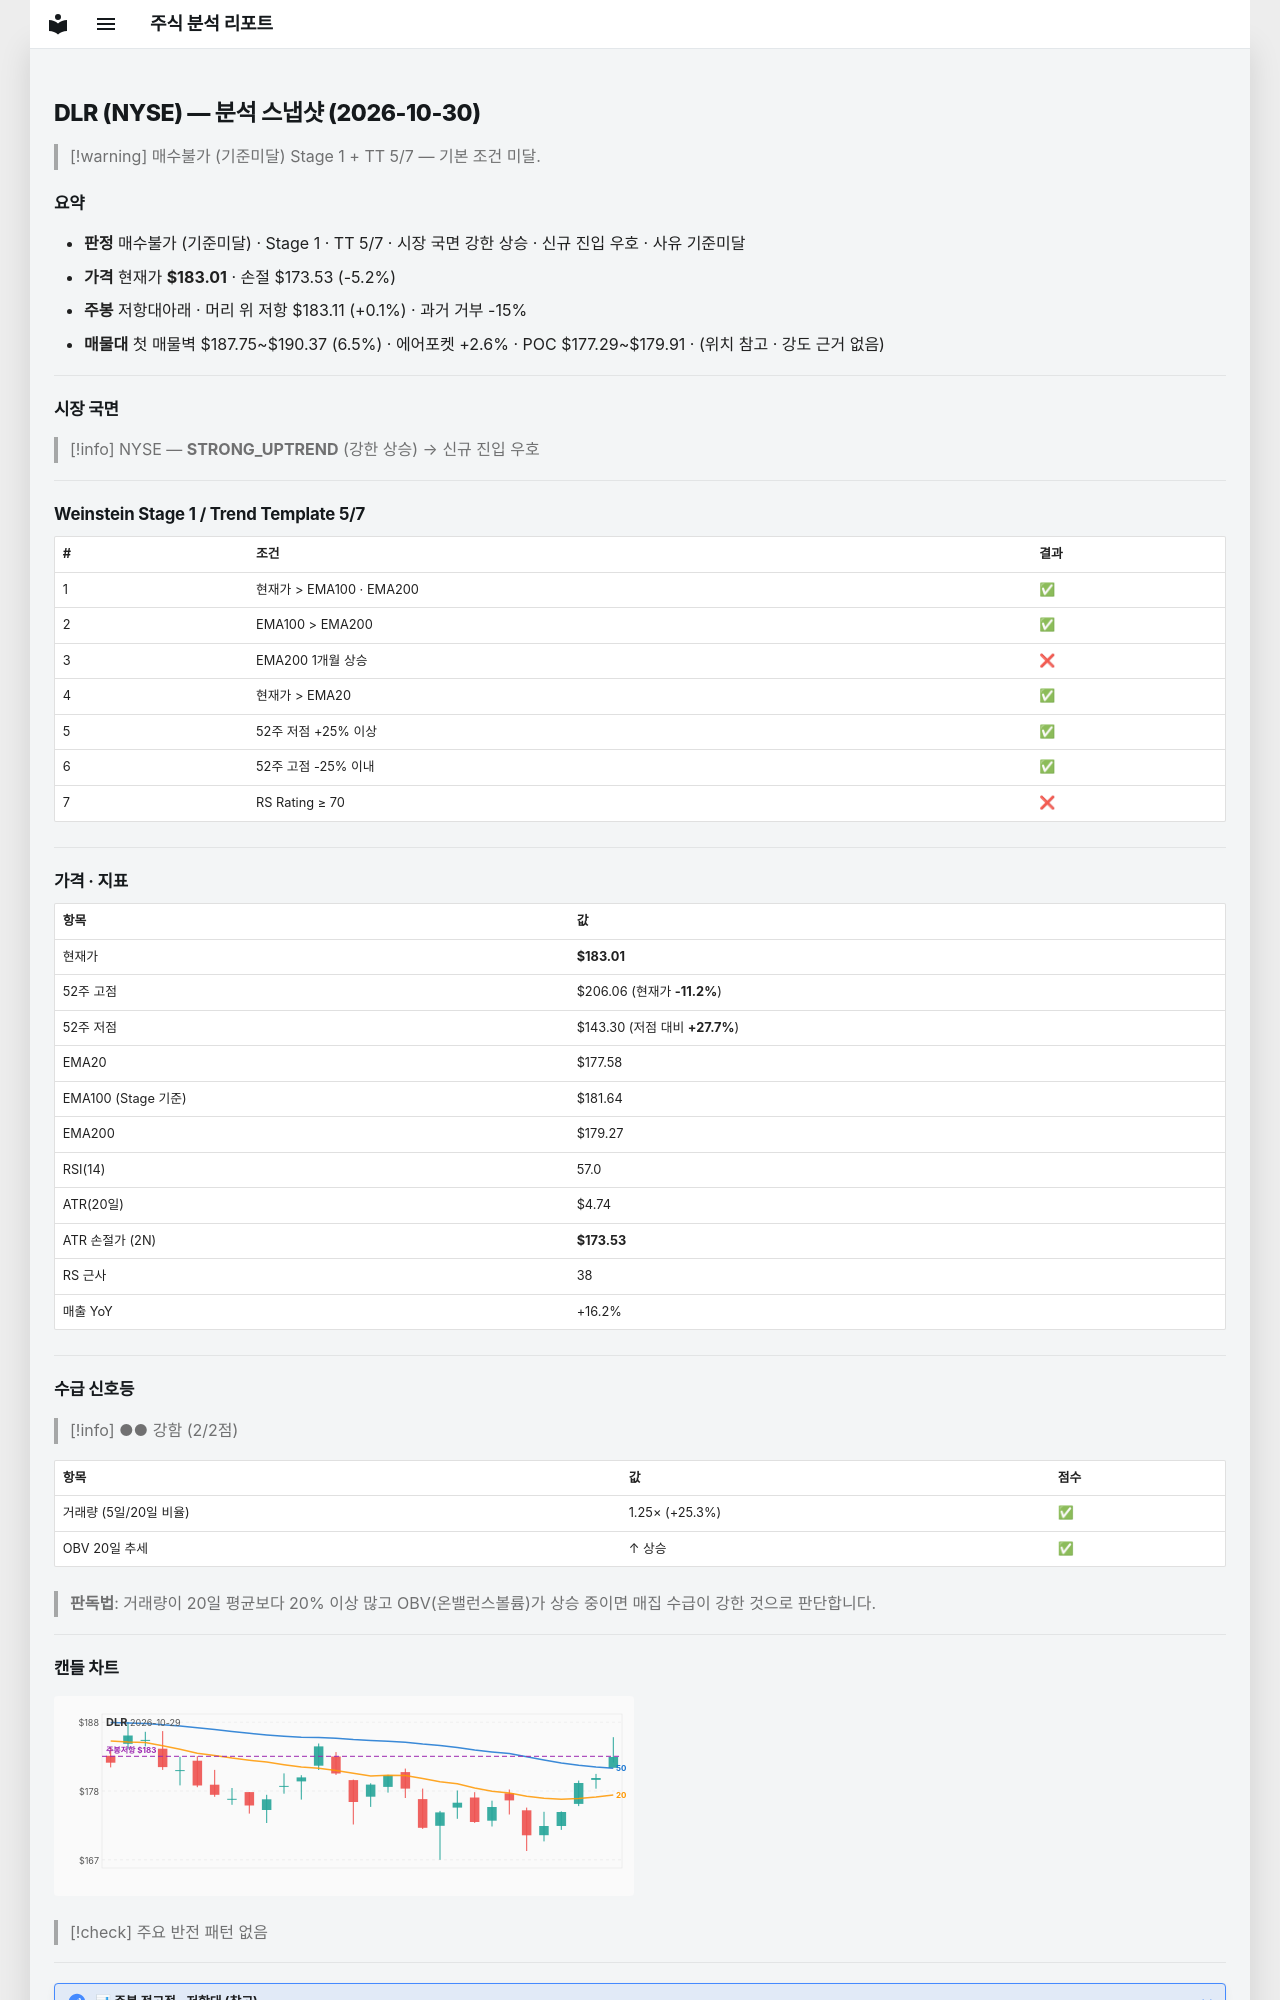

repository: soloandco/stock-reports · page: snapshots/DLR-2026-10-30/index.html · generator: mkdocs

---
type: analysis-snapshot
title: DLR 분석 스냅샷
ticker: DLR
market: NYSE
created: 2026-10-30
updated: 2026-10-30
bar-date: 2026-10-29
verdict: 매수불가
verdict-reason: 기준미달
real-rr: 0.01
sma50-gap-pct: 3.1
weekly-position: 저항대아래
weekly-overhead-price: 183.11
weekly-overhead-pct: 0.1
stage: 1
trend-template-score: 5
tt-max: 7
ma-set: ema-20-100-200
price: 183.00999450683594
stop-price: 173.529438135218
market-regime: STRONG_UPTREND
supply-demand-score: 2/2
supply-demand-label: 강함
status: tracking
tags:
  - stock-agent
  - watchlist
  - DLR
  - analysis
related:
  - "[[analysis-template]]"
---

# DLR (NYSE) — 분석 스냅샷 (2026-10-30)

> [!warning] 매수불가 (기준미달)
> Stage 1 + TT 5/7 — 기본 조건 미달.

## 요약

- **판정** 매수불가 (기준미달) · Stage 1 · TT 5/7 · 시장 국면 강한 상승 · 신규 진입 우호 · 사유 기준미달
- **가격** 현재가 **$183.01** · 손절 $173.53 (-5.2%)
- **주봉** 저항대아래 · 머리 위 저항 $183.11 (+0.1%) · 과거 거부 -15%
- **매물대** 첫 매물벽 $187.75~$190.37 (6.5%) · 에어포켓 +2.6% · POC $177.29~$179.91 · (위치 참고 · 강도 근거 없음)

---

## 시장 국면

> [!info] NYSE — **STRONG_UPTREND** (강한 상승) → 신규 진입 우호

---

## Weinstein Stage 1 / Trend Template 5/7

| # | 조건 | 결과 |
|---|------|------|
| 1 | 현재가 > EMA100 · EMA200 | ✅ |
| 2 | EMA100 > EMA200 | ✅ |
| 3 | EMA200 1개월 상승 | ❌ |
| 4 | 현재가 > EMA20 | ✅ |
| 5 | 52주 저점 +25% 이상 | ✅ |
| 6 | 52주 고점 -25% 이내 | ✅ |
| 7 | RS Rating ≥ 70 | ❌ |

---

## 가격 · 지표

| 항목 | 값 |
|------|---|
| 현재가 | **$183.01** |
| 52주 고점 | $206.06 (현재가 **-11.2%**) |
| 52주 저점 | $143.30 (저점 대비 **+27.7%**) |
| EMA20 | $177.58 |
| EMA100 (Stage 기준) | $181.64 |
| EMA200 | $179.27 |
| RSI(14) | 57.0 |
| ATR(20일) | $4.74 |
| ATR 손절가 (2N) | **$173.53** |
| RS 근사 | 38 |
| 매출 YoY | +16.2% |

---
## 수급 신호등

> [!info] ●● 강함 (2/2점)

| 항목 | 값 | 점수 |
|------|------|------|
| 거래량 (5일/20일 비율) | 1.25× (+25.3%) | ✅ |
| OBV 20일 추세 | ↑ 상승 | ✅ |

> **판독법**: 거래량이 20일 평균보다 20% 이상 많고 OBV(온밸런스볼륨)가 상승 중이면 매집 수급이 강한 것으로 판단합니다.

---
